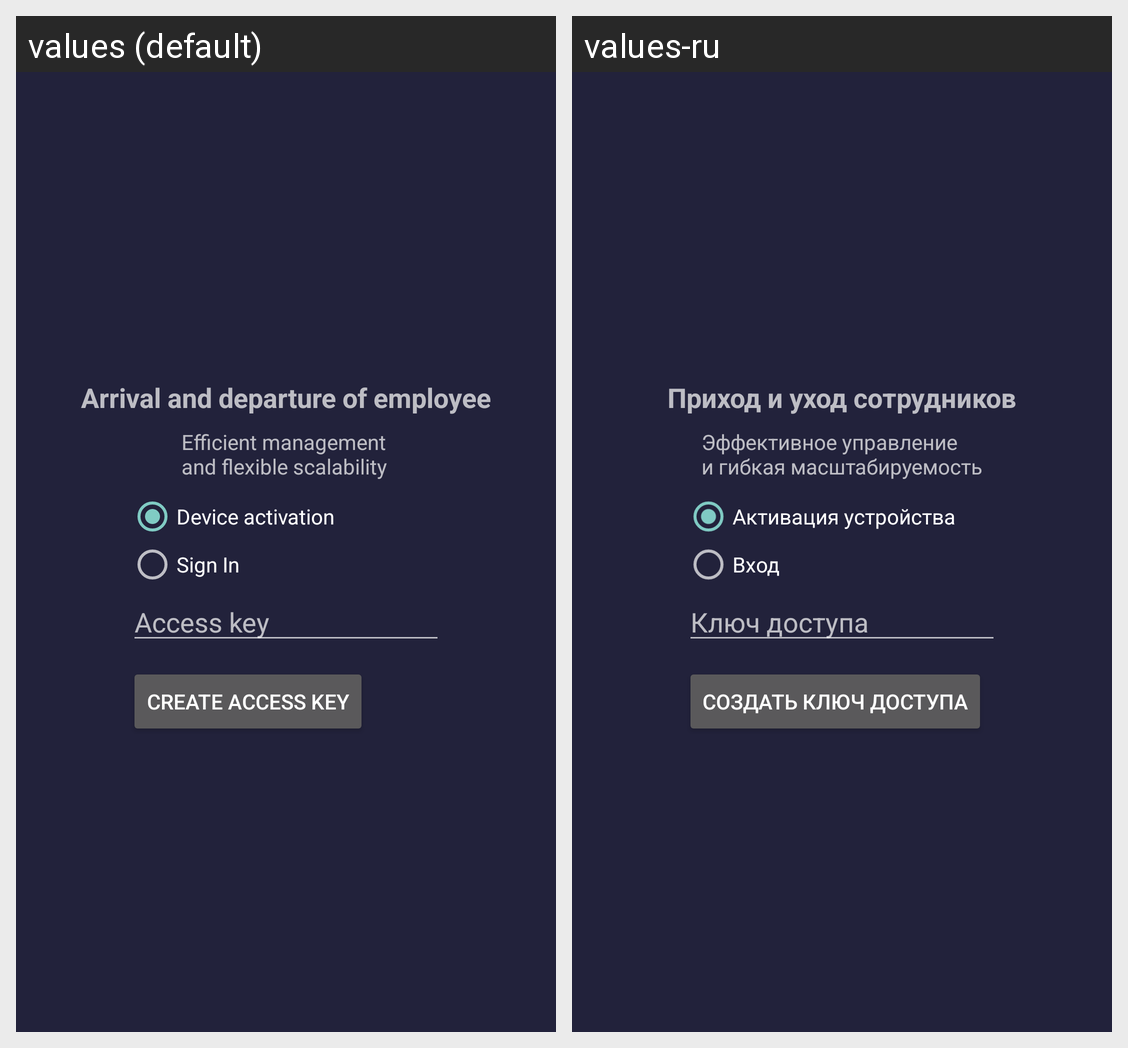

The Android screen above is rendered under two locales of the same app. Produce the string resources it draws, with the default and per-locale values.
Android screen res/layout/activity_start.xml rendered under 2 locales, left to right: values (default), values-ru. Device: Nexus 5 (rendered at 1080×1920; each locale shown at half size, 540×960, under a caption strip naming it); theme StartActivityTheme.
Strings drawn on this screen, with the default value and each locale's value (text and hints the layout hard-codes, and strings that could not be matched under every locale, appear in the picture but are not listed):

app_name
  values: Arrival and departure of employee
  values-ru: Приход и уход сотрудников

app_description
  values: Efficient management 
      and flexible scalability
  values-ru: Эффективное управление 
      и гибкая масштабируемость

rb_activation_text
  values: Device activation
  values-ru: Активация устройства

rb_login_text
  values: Sign In
  values-ru: Вход

et_key_hint
  values: Access key
  values-ru: Ключ доступа

btn_generate_access_key_text
  values: Create access key
  values-ru: Создать ключ доступа
